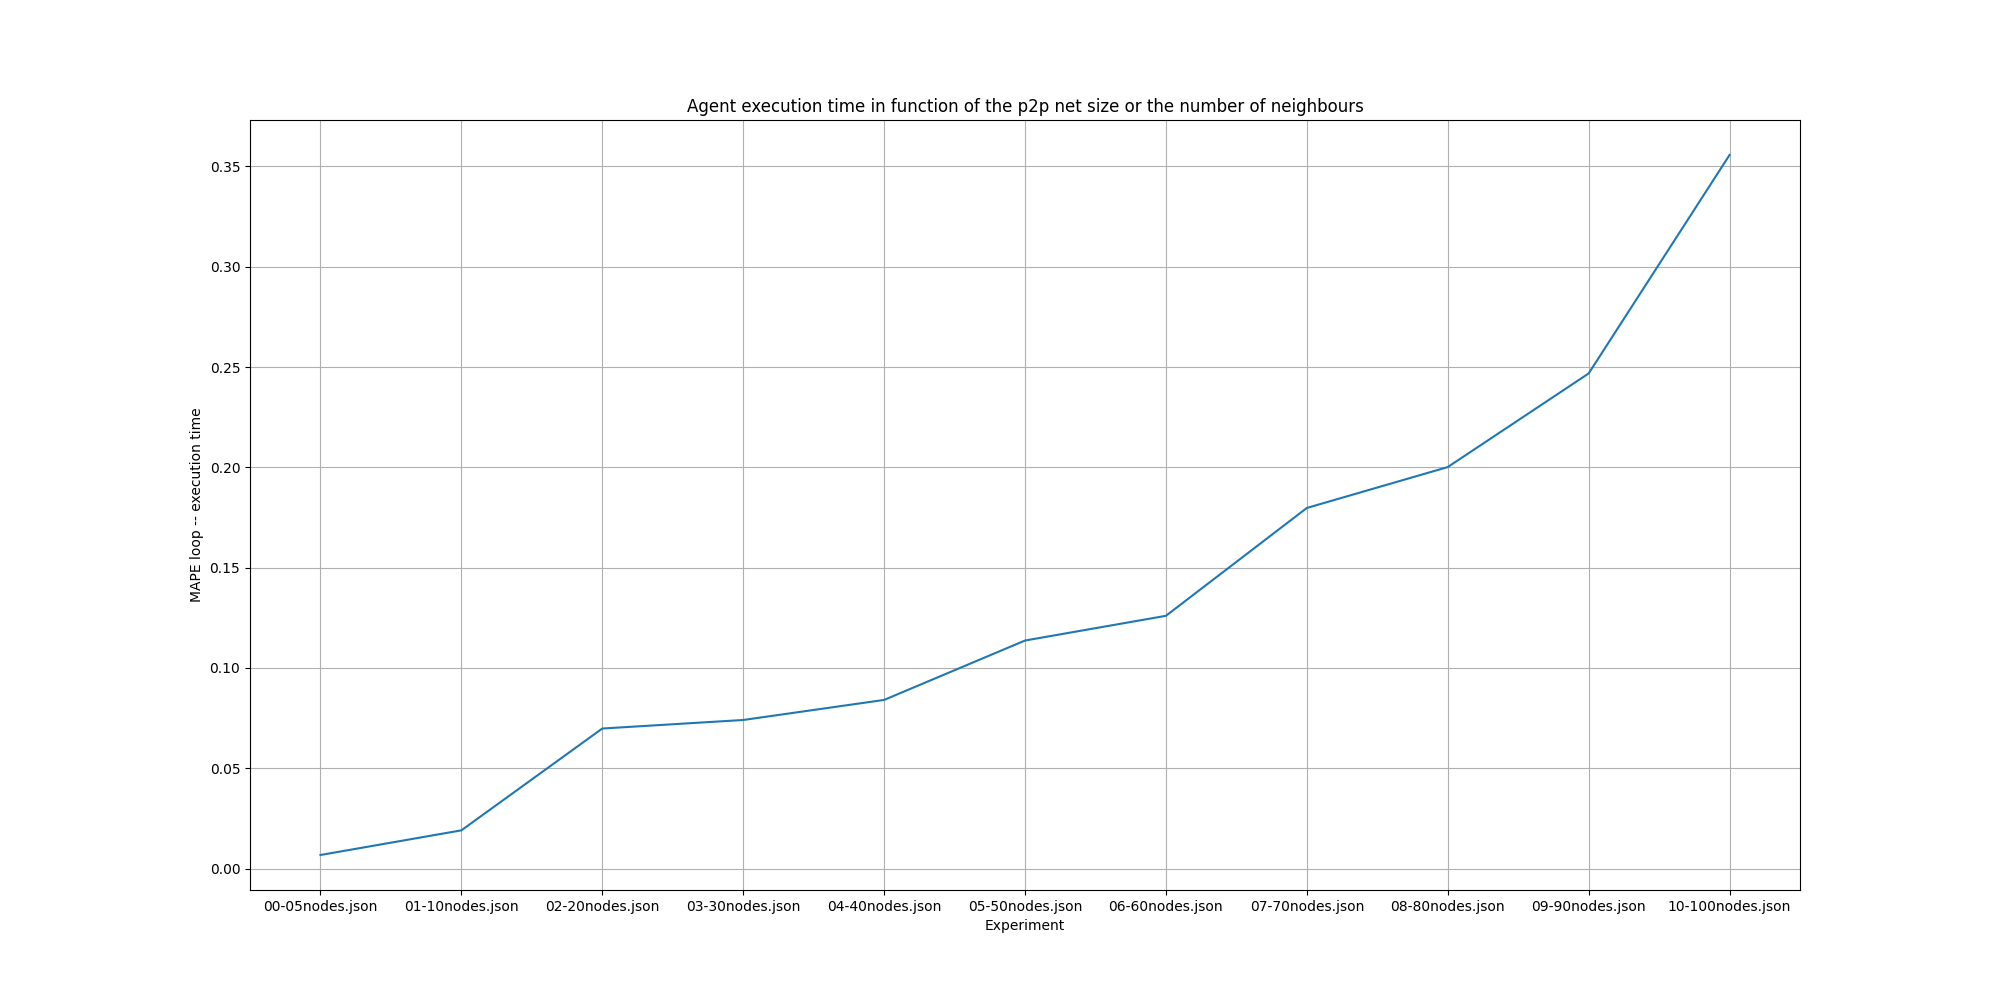

Source data for this figure (header and first rows):
, experiment, time
0, 00-05nodes.json, 0.006745
1, 01-10nodes.json, 0.01903
2, 02-20nodes.json, 0.06979
3, 03-30nodes.json, 0.07404
4, 04-40nodes.json, 0.08404
5, 05-50nodes.json, 0.1137
6, 06-60nodes.json, 0.126
7, 07-70nodes.json, 0.1797
8, 08-80nodes.json, 0.2001
9, 09-90nodes.json, 0.2468
10, 10-100nodes.json, 0.3557
